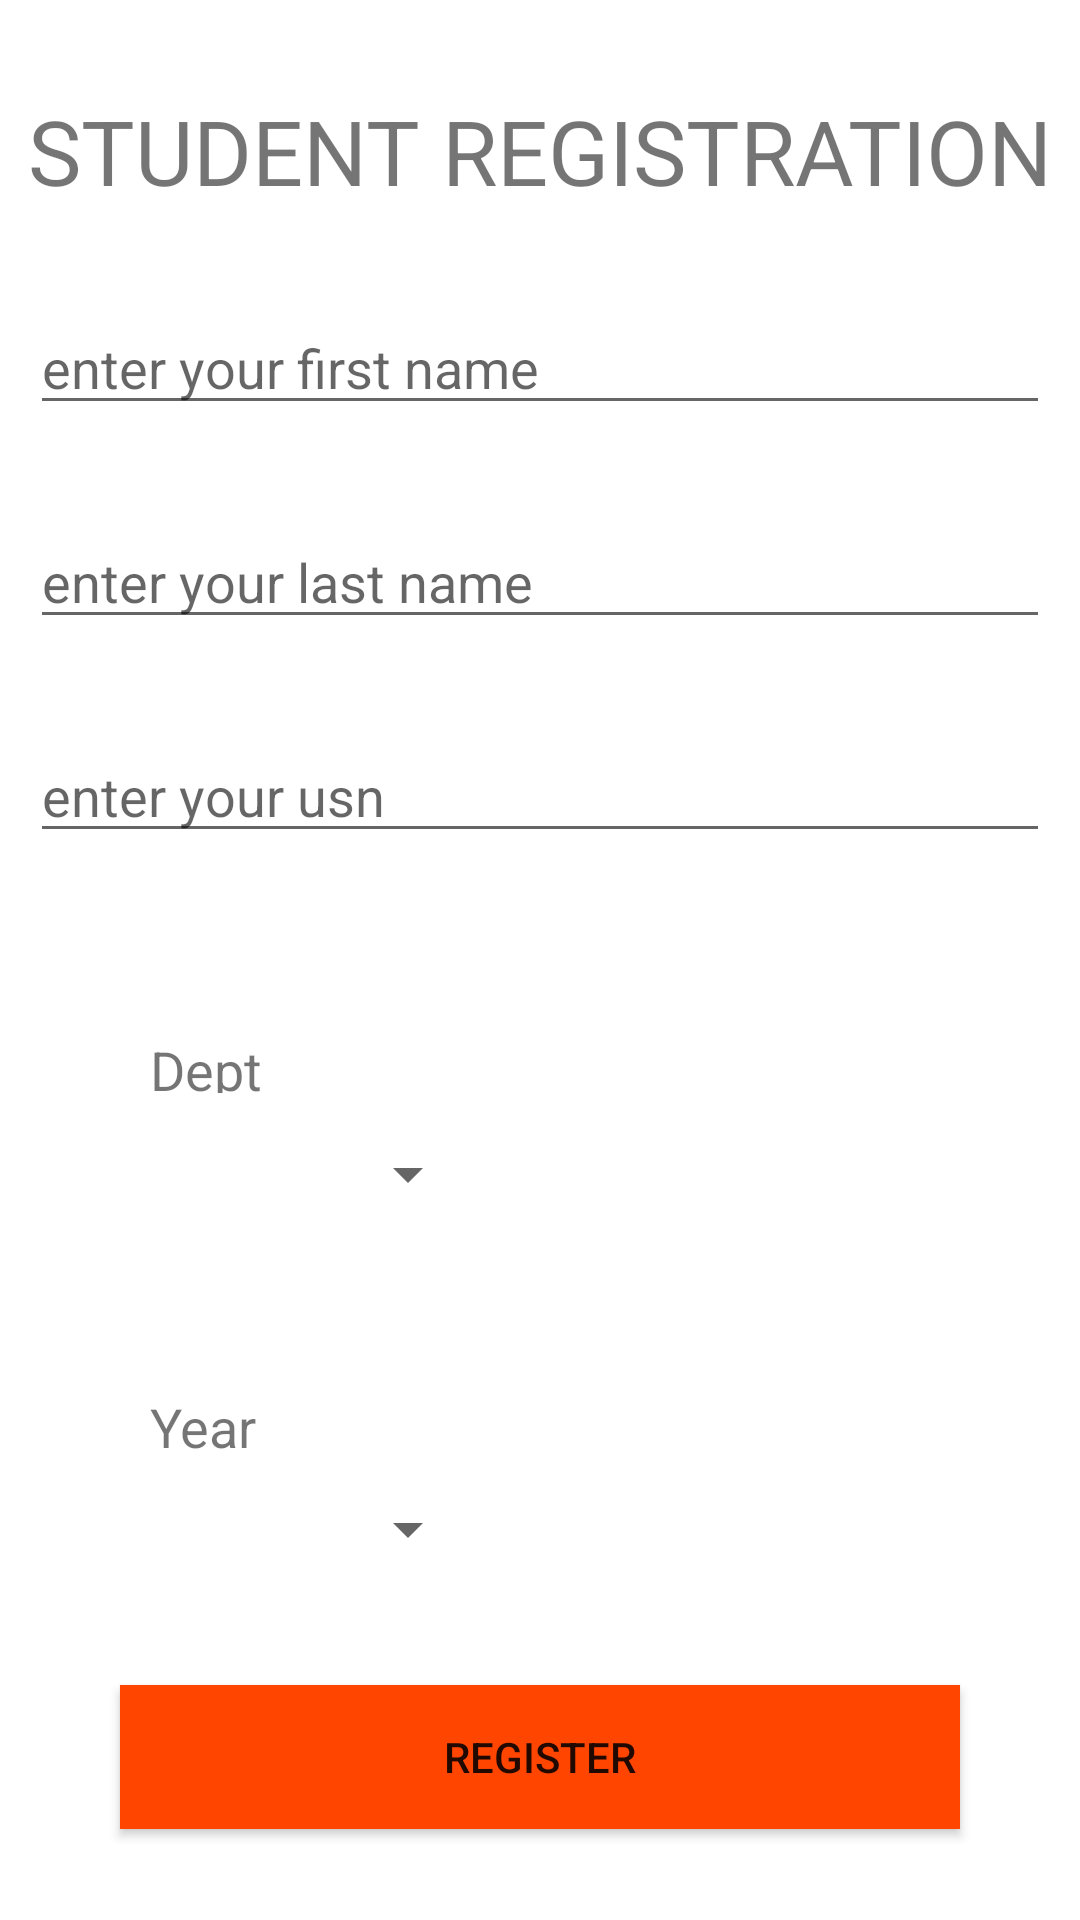

Produce the Android XML layout that renders to this screen, including the resource entries it uses.
<!-- AndroidManifest.xml: application theme AppTheme -->
<!-- res/layout/activity_student_register.xml -->
<?xml version="1.0" encoding="utf-8"?>
<LinearLayout xmlns:android="http://schemas.android.com/apk/res/android"
    xmlns:app="http://schemas.android.com/apk/res-auto"
    xmlns:tools="http://schemas.android.com/tools"
    android:layout_width="match_parent"
    android:layout_height="match_parent"
    android:orientation="vertical"
    android:background="@color/colorPrimary"
    tools:context=".faculty_register">


    <ProgressBar
        android:id="@+id/login_progress"
        style="?android:attr/progressBarStyleLarge"
        android:layout_width="wrap_content"
        android:layout_height="wrap_content"
        android:layout_gravity="center_horizontal"
        android:layout_marginTop="200dp"
        android:visibility="gone" />

    <TextView
        android:id="@+id/tvLoad"
        android:layout_width="match_parent"
        android:layout_height="wrap_content"
        android:layout_marginTop="25dp"
        android:clickable="true"
        android:focusable="true"
        android:gravity="center_horizontal"
        android:text="Loading...please wait..."
        android:textColor="@color/colorPrimary"
        android:textStyle="bold"
        android:visibility="gone" />

    <LinearLayout
        android:layout_width="match_parent"
        android:layout_height="match_parent"
        android:id="@+id/login_form"
        android:orientation="vertical">

        [remove this and do your layout here]


        <TextView
            android:id="@+id/t1"
            android:layout_width="match_parent"
            android:layout_height="wrap_content"
            android:layout_marginTop="30dp"
            android:gravity="center"
            android:text="STUDENT REGISTRATION"
            android:textSize="30sp" />

        <EditText
            android:id="@+id/e1"
            android:layout_width="match_parent"
            android:layout_height="wrap_content"
            android:layout_marginLeft="10dp"
            android:layout_marginTop="30dp"
            android:layout_marginRight="10dp"
            android:layout_marginBottom="30dp"
            android:ems="10"
            android:hint="enter your first name"
            android:inputType="textPersonName" />

        <EditText
            android:id="@+id/e2"
            android:layout_width="match_parent"
            android:layout_height="wrap_content"
            android:layout_marginLeft="10dp"
            android:layout_marginRight="10dp"
            android:layout_marginBottom="30dp"
            android:ems="10"
            android:hint="enter your last name"
            android:inputType="textPersonName" />

        <EditText
            android:id="@+id/e3"
            android:layout_width="match_parent"
            android:layout_height="wrap_content"
            android:layout_marginLeft="10dp"
            android:layout_marginRight="10dp"
            android:layout_marginBottom="50dp"
            android:ems="10"
            android:hint="enter your usn"
            android:inputType="text" />

        <TextView
            android:id="@+id/t2"
            android:layout_width="match_parent"
            android:layout_height="wrap_content"
            android:layout_marginLeft="50dp"
            android:layout_marginTop="10dp"
            android:layout_marginRight="230dp"
            android:height="20dp"
            android:isScrollContainer="false"
            android:text="Dept"
            android:textSize="18sp" />

        <Spinner
            android:id="@+id/s1"
            android:layout_width="match_parent"
            android:layout_height="wrap_content"
            android:layout_marginLeft="50dp"
            android:layout_marginTop="15dp"
            android:layout_marginRight="200dp"
            android:layout_marginBottom="50dp" />

        <TextView
            android:id="@+id/t3"
            android:layout_width="match_parent"
            android:layout_height="wrap_content"
            android:layout_marginLeft="50dp"
            android:layout_marginTop="10dp"
            android:layout_marginRight="230dp"
            android:text="Year"
            android:textSize="18sp" />

        <Spinner
            android:id="@+id/s2"
            android:layout_width="match_parent"
            android:layout_height="wrap_content"
            android:layout_marginLeft="50dp"
            android:layout_marginTop="10dp"
            android:layout_marginRight="200dp"
            android:layout_marginBottom="10dp" />

        <Button
            android:id="@+id/b1"
            android:layout_width="match_parent"
            android:layout_height="wrap_content"
            android:layout_marginLeft="40dp"
            android:layout_marginTop="30dp"
            android:layout_marginRight="40dp"
            android:background="@color/colorAccent"
            android:text="Register" />

    </LinearLayout>


</LinearLayout>
<!-- resources referenced by this layout -->
<resources>
  <color name="colorAccent">#FF4500</color>
  <color name="colorPrimary">#ffffff</color>
  <style name="AppTheme" parent="Theme.AppCompat.Light.DarkActionBar">
          
  
          <item name="colorPrimaryDark">#ff4500</item>
          <item name="colorPrimary">#ff4500</item>
  
  
  
  
      </style>
</resources>
